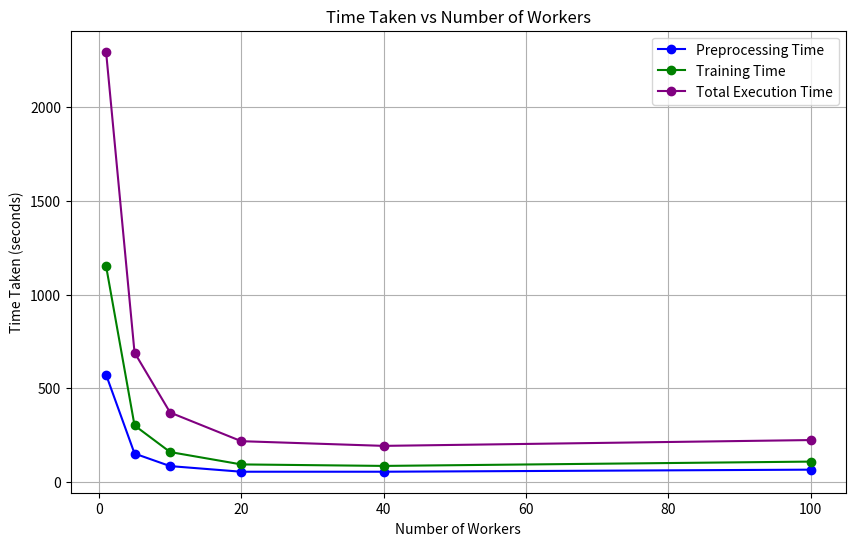

Generate this figure with matplotlib:
import matplotlib.pyplot as plt

# Function to convert hours, minutes, and seconds to seconds
def convert_to_seconds(hours, minutes, seconds):
    return hours * 3600 + minutes * 60 + seconds

# Data for preprocessing time
workers = [1, 5, 10, 20, 40, 100]

preprocessing_time = [convert_to_seconds(0, 9, 33),
                      convert_to_seconds(0, 2, 32),
                      convert_to_seconds(0, 1, 25),
                      convert_to_seconds(0, 0, 55),
                      convert_to_seconds(0, 0, 55),
                      convert_to_seconds(0, 1, 6)]

# Data for training time
training_time = [convert_to_seconds(0, 19, 13),
                 convert_to_seconds(0, 5, 2),
                 convert_to_seconds(0, 2, 40),
                 convert_to_seconds(0, 1, 34),
                 convert_to_seconds(0, 1, 26),
                 convert_to_seconds(0, 1, 49)]

# Data for total execution time
total_time = [convert_to_seconds(0, 38, 17),
              convert_to_seconds(0, 11, 31),
              convert_to_seconds(0, 6, 11),
              convert_to_seconds(0, 3, 38),
              convert_to_seconds(0, 3, 13),
              convert_to_seconds(0, 3, 44)]

# Plotting preprocessing time
plt.figure(figsize=(10, 6))
plt.plot(workers, preprocessing_time, marker='o', linestyle='-', label='Preprocessing Time', color='blue')

# Plotting training time
plt.plot(workers, training_time, marker='o', linestyle='-', label='Training Time', color='green')

# Plotting total execution time
plt.plot(workers, total_time, marker='o', linestyle='-', label='Total Execution Time', color='purple')

# Adding labels and title
plt.xlabel('Number of Workers')
plt.ylabel('Time Taken (seconds)')
plt.title('Time Taken vs Number of Workers')
plt.legend()
plt.grid(True)
plt.savefig('parallelism_workers.png')